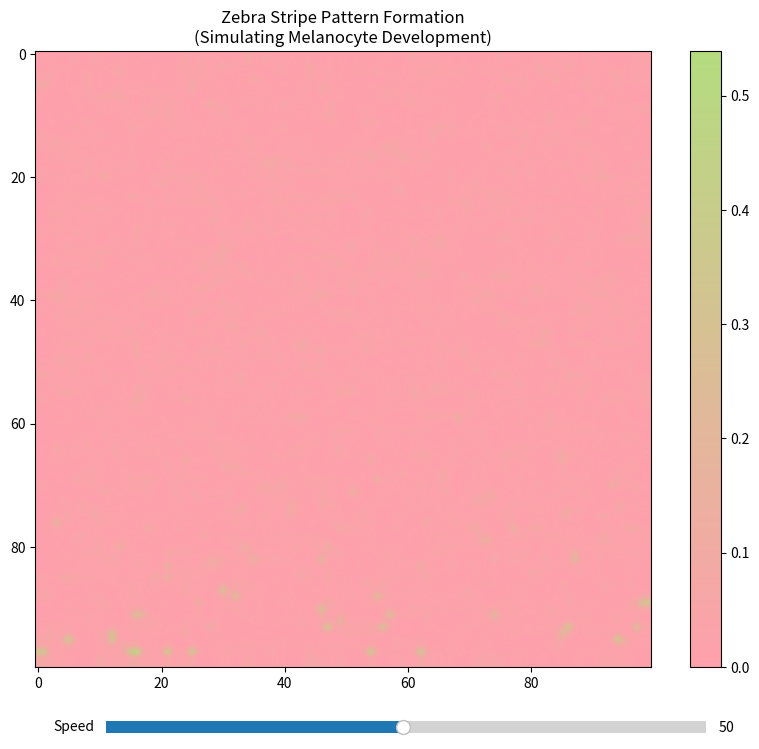

This chart was generated by the following Python code:
import numpy as np
import matplotlib.pyplot as plt
from matplotlib.animation import FuncAnimation
from matplotlib.colors import LinearSegmentedColormap
from matplotlib.widgets import Slider

class ZebraPatternModel:
    def __init__(self, size=100, dt=1.0):
        """
        Initialize the zebra stripe pattern model.
        
        Parameters:
        - size: Size of the grid (size x size)
        - dt: Time step
        """
        self.size = size
        self.dt = dt
        
        # Initialize the grid
        self.U = np.ones((size, size))  # Activator (melanocyte activator)
        self.V = np.zeros((size, size))  # Inhibitor (melanocyte inhibitor)
        
        # Set parameters for zebra stripes
        # Parameters tuned to match melanocyte behavior and stripe formation
        self.Du, self.Dv = 0.16, 0.08  # Diffusion rates
        self.f, self.k = 0.035, 0.065  # Feed and kill rates
        
        # Initialize zebra pattern
        self.init_zebra()
            
    def init_zebra(self):
        """Initialize zebra stripe pattern with biologically realistic conditions."""
        # Create initial conditions based on embryonic development
        # Start with a gradient from back to front (dorsal-ventral axis)
        y = np.linspace(0, 1, self.size)
        gradient = np.tile(y, (self.size, 1)).T
        
        # Add Turing instability seed points
        # These represent the initial melanocyte activation centers
        seed_points = np.random.random((self.size, self.size)) > 0.98
        self.V[seed_points] = 0.5
        
        # Add developmental timing gradient
        # This simulates the wave of pattern formation from back to front
        timing = np.exp(-5 * (1 - gradient))
        self.V = self.V * timing
        
        # Add some noise to simulate biological variability
        noise = np.random.normal(0, 0.05, (self.size, self.size))
        self.V += noise
        self.V = np.clip(self.V, 0, 1)
        
        # Initialize activator concentration
        self.U = 1 - self.V  # Inverse relationship between activator and inhibitor

    def laplacian(self, Z):
        """Calculate the Laplacian of the grid using a 3x3 convolution."""
        Ztop = Z[0:-2, 1:-1]
        Zleft = Z[1:-1, 0:-2]
        Zbottom = Z[2:, 1:-1]
        Zright = Z[1:-1, 2:]
        Zcenter = Z[1:-1, 1:-1]
        return (Ztop + Zleft + Zbottom + Zright - 4 * Zcenter)

    def update(self):
        """Update the grid for one time step."""
        # Calculate the Laplacian
        Lu = self.laplacian(self.U)
        Lv = self.laplacian(self.V)
        
        # Calculate the reaction terms
        # This represents the interaction between melanocyte activators and inhibitors
        uv2 = self.U[1:-1, 1:-1] * self.V[1:-1, 1:-1] * self.V[1:-1, 1:-1]
        
        # Update the grid
        # Add a small amount of noise to simulate biological variability
        noise = np.random.normal(0, 0.001, (self.size-2, self.size-2))
        
        self.U[1:-1, 1:-1] += self.dt * (self.Du * Lu - uv2 + self.f * (1 - self.U[1:-1, 1:-1])) + noise
        self.V[1:-1, 1:-1] += self.dt * (self.Dv * Lv + uv2 - (self.f + self.k) * self.V[1:-1, 1:-1]) + noise
        
        # Enforce boundary conditions
        self.U[0, :] = self.U[1, :]
        self.U[-1, :] = self.U[-2, :]
        self.U[:, 0] = self.U[:, 1]
        self.U[:, -1] = self.U[:, -2]
        
        self.V[0, :] = self.V[1, :]
        self.V[-1, :] = self.V[-2, :]
        self.V[:, 0] = self.V[:, 1]
        self.V[:, -1] = self.V[:, -2]

def create_custom_colormap():
    """Create a custom colormap with the specified colors."""
    colors = ['#FFA0AC', '#B4DC7F']  # Pink to Green
    return LinearSegmentedColormap.from_list('custom', colors)

def main():
    # Create the model
    model = ZebraPatternModel(size=100)
    
    # Create figure with white background
    fig = plt.figure(figsize=(10, 8), facecolor='white')
    ax = fig.add_subplot(111)
    
    # Create custom colormap
    custom_cmap = create_custom_colormap()
    
    # Set up the plot
    img = ax.imshow(model.V, cmap=custom_cmap, interpolation='bilinear')
    plt.colorbar(img, ax=ax)
    ax.set_title('Zebra Stripe Pattern Formation\n(Simulating Melanocyte Development)')
    
    # Add speed control slider
    ax_slider = plt.axes([0.2, 0.02, 0.6, 0.03])
    speed_slider = Slider(ax_slider, 'Speed', 1, 100, valinit=50)
    
    def update(frame):
        model.update()
        img.set_array(model.V)
        return [img]
    
    # Create the animation with variable speed
    anim = FuncAnimation(fig, update, frames=200, interval=50, blit=True)
    
    def update_speed(val):
        anim.event_source.interval = 1000 / val
    
    speed_slider.on_changed(update_speed)
    plt.show()

if __name__ == "__main__":
    main() 